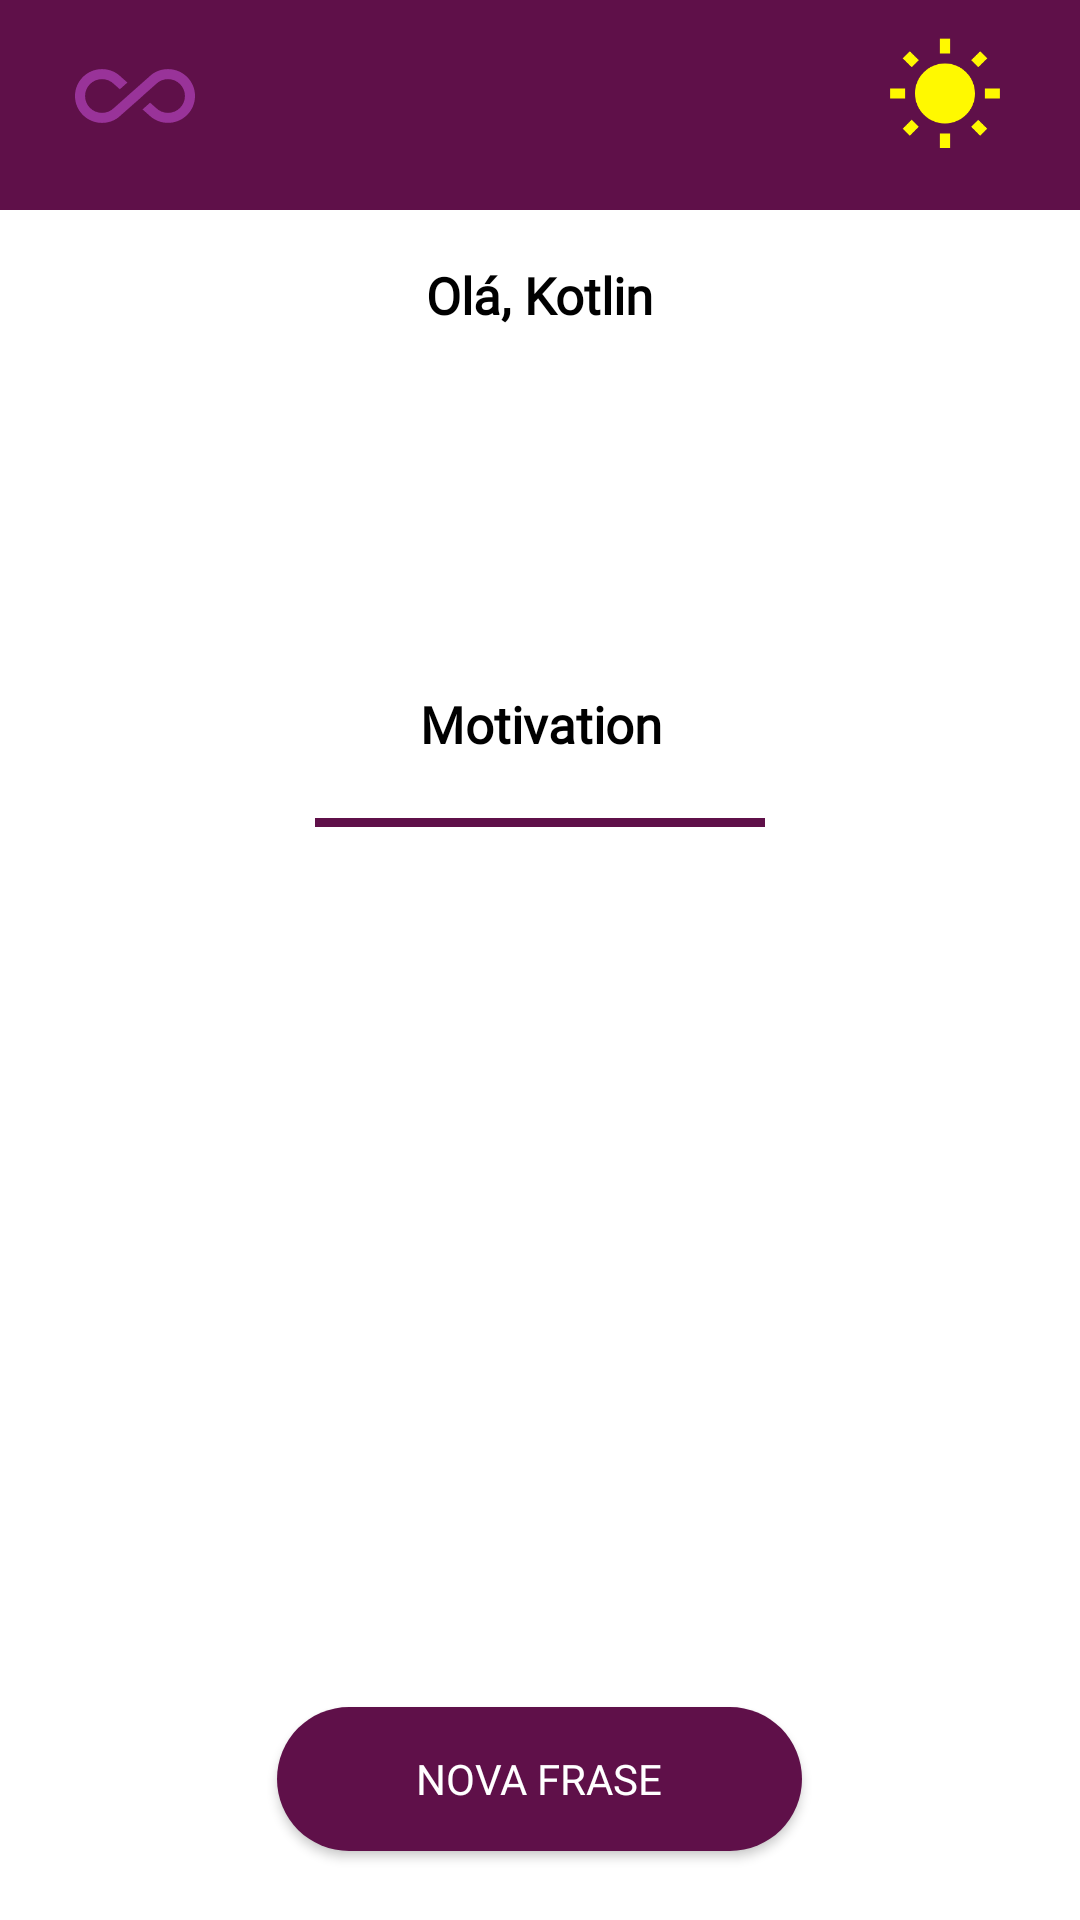

Reconstruct the res/layout file that produces this screen, plus the resources it refers to.
<!-- AndroidManifest.xml: application theme Theme.Motivation -->
<!-- res/layout/activity_main.xml -->
<?xml version="1.0" encoding="utf-8"?>
<RelativeLayout xmlns:android="http://schemas.android.com/apk/res/android"
    xmlns:app="http://schemas.android.com/apk/res-auto"
    xmlns:tools="http://schemas.android.com/tools"
    android:layout_width="match_parent"
    android:layout_height="match_parent"
    tools:context=".ui.MainActivity"

    >

    <View
        android:layout_width="match_parent"
        android:layout_height="70dp"
        android:background="@color/dark_purple"
        />



        <ImageView
            android:id="@+id/icon_infinity"
            android:layout_width="40dp"
            android:layout_height="64dp"
            android:src="@drawable/ic_infinity"
            android:layout_alignParentStart="true"
            android:layout_marginHorizontal="25dp"

            />
        <ImageView
            android:id="@+id/icon_happy"
            android:layout_width="40dp"
            android:layout_height="64dp"
            android:src="@drawable/ic_emoji_happy"
            android:layout_centerHorizontal="true"
            />

        <ImageView
            android:id="@+id/icon_sunny"
            android:layout_width="40dp"
            android:layout_height="64dp"
            android:src="@drawable/ic_sunny"
            android:layout_alignParentEnd="true"
            android:layout_marginHorizontal="25dp"

            />

    <TextView
        android:id="@+id/text_name"
        android:layout_width="wrap_content"
        android:layout_height="wrap_content"
        android:layout_below="@id/icon_sunny"
        android:layout_centerHorizontal="true"
        android:fontFamily="@font/cabin"
        android:textColor="@color/black"
        android:layout_marginTop="23dp"
        android:textSize="17dp"
        android:text="@string/user_name"

        android:textStyle="bold" />
    <TextView
        android:id="@+id/text_phrase"
        android:layout_marginTop="230dp"
        android:layout_centerHorizontal="true"
        android:layout_width="wrap_content"
        android:layout_height="wrap_content"
        android:textAlignment="center"
        android:layout_marginHorizontal="25dp"
        android:textSize="17dp"
        android:textStyle="bold"
        android:textColor="@color/black"
        android:text="@string/phrase_motivation"
        android:fontFamily="@font/cabin"

        />

    <View
        android:id="@+id/border_bottom"
        android:layout_width="150dp"
        android:layout_height="3dp"
        android:layout_marginTop="20dp"
        android:layout_below="@id/text_phrase"
        android:layout_centerHorizontal="true"
        android:background="@color/dark_purple"
        />

    <androidx.appcompat.widget.AppCompatButton
        android:id="@+id/button_new_phrase"
        android:layout_width="175dp"
        android:layout_height="wrap_content"
        android:textColor="@color/white"
        android:layout_alignParentBottom="true"
        android:layout_centerHorizontal="true"
        android:background="@drawable/background_button_new_phrase"
        android:fontFamily="@font/cabin"
        android:layout_marginBottom="23dp"
        android:text="@string/new_phrase" />


</RelativeLayout>
<!-- resources referenced by this layout -->
<resources>
  <color name="black">#FF000000</color>
  <color name="dark_purple">#5F1049</color>
  <color name="white">#FFFFFFFF</color>
  <!-- drawable background_button_new_phrase (drawable) -->
  <?xml version="1.0" encoding="utf-8"?>
  <shape xmlns:android="http://schemas.android.com/apk/res/android"
      android:shape="rectangle"
      >
      <solid android:color="@color/dark_purple"/>
      <corners android:radius="30dp"/>
  
  </shape>
  <!-- drawable ic_infinity (drawable) -->
  <vector android:height="24dp" android:tint="#993399"
      android:viewportHeight="24" android:viewportWidth="24"
      android:width="24dp" xmlns:android="http://schemas.android.com/apk/res/android">
      <path android:fillColor="@android:color/white" android:pathData="M18.6,6.62c-1.44,0 -2.8,0.56 -3.77,1.53L12,10.66 10.48,12h0.01L7.8,14.39c-0.64,0.64 -1.49,0.99 -2.4,0.99 -1.87,0 -3.39,-1.51 -3.39,-3.38S3.53,8.62 5.4,8.62c0.91,0 1.76,0.35 2.44,1.03l1.13,1 1.51,-1.34L9.22,8.2C8.2,7.18 6.84,6.62 5.4,6.62 2.42,6.62 0,9.04 0,12s2.42,5.38 5.4,5.38c1.44,0 2.8,-0.56 3.77,-1.53l2.83,-2.5 0.01,0.01L13.52,12h-0.01l2.69,-2.39c0.64,-0.64 1.49,-0.99 2.4,-0.99 1.87,0 3.39,1.51 3.39,3.38s-1.52,3.38 -3.39,3.38c-0.9,0 -1.76,-0.35 -2.44,-1.03l-1.14,-1.01 -1.51,1.34 1.27,1.12c1.02,1.01 2.37,1.57 3.82,1.57 2.98,0 5.4,-2.41 5.4,-5.38s-2.42,-5.37 -5.4,-5.37z"/>
  </vector>
  <!-- drawable ic_sunny (drawable) -->
  <vector android:height="24dp" android:tint="#FFF900"
      android:viewportHeight="24" android:viewportWidth="24"
      android:width="24dp" xmlns:android="http://schemas.android.com/apk/res/android">
      <path android:fillColor="@android:color/white" android:pathData="M6.76,4.84l-1.8,-1.79 -1.41,1.41 1.79,1.79 1.42,-1.41zM4,10.5L1,10.5v2h3v-2zM13,0.55h-2L11,3.5h2L13,0.55zM20.45,4.46l-1.41,-1.41 -1.79,1.79 1.41,1.41 1.79,-1.79zM17.24,18.16l1.79,1.8 1.41,-1.41 -1.8,-1.79 -1.4,1.4zM20,10.5v2h3v-2h-3zM12,5.5c-3.31,0 -6,2.69 -6,6s2.69,6 6,6 6,-2.69 6,-6 -2.69,-6 -6,-6zM11,22.45h2L13,19.5h-2v2.95zM3.55,18.54l1.41,1.41 1.79,-1.8 -1.41,-1.41 -1.79,1.8z"/>
  </vector>
  <string name="new_phrase">Nova frase</string>
  <string name="phrase_motivation">Motivation</string>
  <string name="user_name">Olá, Kotlin</string>
  <style name="Theme.Motivation" parent="Theme.MaterialComponents.DayNight.DarkActionBar">
          
          <item name="colorPrimary">@color/purple_500</item>
          <item name="colorPrimaryVariant">@color/dark_purple</item>
          <item name="colorOnPrimary">@color/white</item>
          
          <item name="colorSecondary">@color/teal_200</item>
          <item name="colorSecondaryVariant">@color/teal_700</item>
          <item name="colorOnSecondary">@color/black</item>
          
          <item name="android:statusBarColor">?attr/colorPrimaryVariant</item>
          
      </style>
  <color name="purple_500">#FF6200EE</color>
  <color name="teal_200">#FF03DAC5</color>
  <color name="teal_700">#FF018786</color>
</resources>
